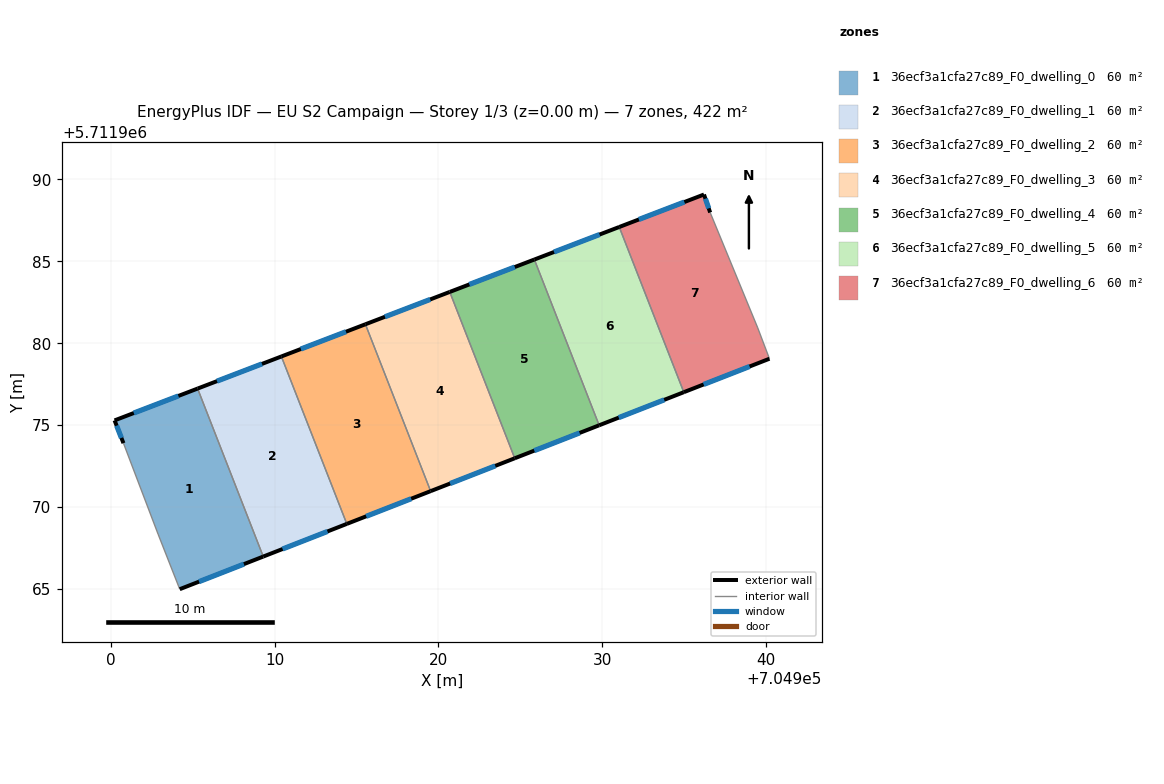
=== STOREY PLAN SPEC (per zone: floor XY polygon, exterior-wall plan segments, windows/doors) ===
zone 1: 36ecf3a1cfa27c89_F0_dwelling_0  (60.2 m²)
  floor: (704905.30, 5711977.23) (704909.31, 5711966.97) (704904.21, 5711964.98) (704902.89, 5711968.34) (704900.78, 5711973.89) (704900.23, 5711975.29)
  exterior wall: (704900.23, 5711975.29) – (704900.78, 5711973.89)  [1.5 m]
    window: (704900.36, 5711974.96) – (704900.65, 5711974.22)  [1.3 m²]
  exterior wall: (704905.30, 5711977.23) – (704900.23, 5711975.29)  [5.4 m]
    window: (704904.13, 5711976.78) – (704901.41, 5711975.74)  [4.7 m²]
  exterior wall: (704904.21, 5711964.98) – (704909.31, 5711966.97)  [5.5 m]
    window: (704905.39, 5711965.44) – (704908.13, 5711966.51)  [4.7 m²]
  interior walls: 3
zone 2: 36ecf3a1cfa27c89_F0_dwelling_1  (60.2 m²)
  floor: (704910.42, 5711979.19) (704914.41, 5711968.97) (704909.31, 5711966.97) (704905.30, 5711977.23)
  exterior wall: (704910.42, 5711979.19) – (704905.30, 5711977.23)  [5.5 m]
    window: (704909.23, 5711978.74) – (704906.49, 5711977.68)  [4.7 m²]
  exterior wall: (704909.31, 5711966.97) – (704914.41, 5711968.97)  [5.5 m]
    window: (704910.49, 5711967.43) – (704913.23, 5711968.51)  [4.7 m²]
  interior walls: 2
zone 3: 36ecf3a1cfa27c89_F0_dwelling_2  (60.2 m²)
  floor: (704915.55, 5711981.16) (704919.53, 5711970.97) (704914.41, 5711968.97) (704910.42, 5711979.19)
  exterior wall: (704915.55, 5711981.16) – (704910.42, 5711979.19)  [5.5 m]
    window: (704914.36, 5711980.70) – (704911.61, 5711979.65)  [4.8 m²]
  exterior wall: (704914.41, 5711968.97) – (704919.53, 5711970.97)  [5.5 m]
    window: (704915.60, 5711969.43) – (704918.35, 5711970.50)  [4.8 m²]
  interior walls: 2
zone 4: 36ecf3a1cfa27c89_F0_dwelling_3  (60.2 m²)
  floor: (704920.70, 5711983.13) (704924.67, 5711972.97) (704919.53, 5711970.97) (704915.55, 5711981.16)
  exterior wall: (704920.70, 5711983.13) – (704915.55, 5711981.16)  [5.5 m]
    window: (704919.51, 5711982.67) – (704916.74, 5711981.61)  [4.8 m²]
  exterior wall: (704919.53, 5711970.97) – (704924.67, 5711972.97)  [5.5 m]
    window: (704920.72, 5711971.43) – (704923.48, 5711972.51)  [4.8 m²]
  interior walls: 2
zone 5: 36ecf3a1cfa27c89_F0_dwelling_4  (60.2 m²)
  floor: (704925.87, 5711985.11) (704929.82, 5711974.99) (704924.67, 5711972.97) (704920.70, 5711983.13)
  exterior wall: (704925.87, 5711985.11) – (704920.70, 5711983.13)  [5.5 m]
    window: (704924.67, 5711984.65) – (704921.90, 5711983.59)  [4.8 m²]
  exterior wall: (704924.67, 5711972.97) – (704929.82, 5711974.99)  [5.5 m]
    window: (704925.86, 5711973.44) – (704928.63, 5711974.52)  [4.8 m²]
  interior walls: 2
zone 6: 36ecf3a1cfa27c89_F0_dwelling_5  (60.2 m²)
  floor: (704931.05, 5711987.10) (704934.99, 5711977.01) (704929.82, 5711974.99) (704925.87, 5711985.11)
  exterior wall: (704931.05, 5711987.10) – (704925.87, 5711985.11)  [5.6 m]
    window: (704929.85, 5711986.64) – (704927.07, 5711985.57)  [4.8 m²]
  exterior wall: (704929.82, 5711974.99) – (704934.99, 5711977.01)  [5.6 m]
    window: (704931.02, 5711975.46) – (704933.80, 5711976.54)  [4.8 m²]
  interior walls: 2
zone 7: 36ecf3a1cfa27c89_F0_dwelling_6  (60.2 m²)
  floor: (704936.60, 5711987.98) (704939.51, 5711980.94) (704940.22, 5711979.05) (704934.99, 5711977.01) (704931.05, 5711987.10) (704936.22, 5711989.08)
  exterior wall: (704934.99, 5711977.01) – (704940.22, 5711979.05)  [5.6 m]
    window: (704936.20, 5711977.48) – (704939.01, 5711978.58)  [4.9 m²]
  exterior wall: (704936.22, 5711989.08) – (704931.05, 5711987.10)  [5.5 m]
    window: (704935.03, 5711988.62) – (704932.25, 5711987.56)  [4.8 m²]
  exterior wall: (704936.60, 5711987.98) – (704936.22, 5711989.08)  [1.2 m]
    window: (704936.52, 5711988.24) – (704936.31, 5711988.83)  [1.0 m²]
  interior walls: 3

=== DERIVED (storey summary) ===
Building: EU S2 Campaign
Storey: 1 of 3  (floor level z = 0.00 m)
Storey gross floor area: 421.6 m²
Zones on this storey: 7
  - 36ecf3a1cfa27c89_F0_dwelling_0: floor 60.2 m²; exterior wall 12.4 m (37.2 m²); 3 window(s) 10.7 m²; WWR 28.8%
  - 36ecf3a1cfa27c89_F0_dwelling_1: floor 60.2 m²; exterior wall 11.0 m (32.9 m²); 2 window(s) 9.5 m²; WWR 28.8%
  - 36ecf3a1cfa27c89_F0_dwelling_2: floor 60.2 m²; exterior wall 11.0 m (33.0 m²); 2 window(s) 9.5 m²; WWR 28.8%
  - 36ecf3a1cfa27c89_F0_dwelling_3: floor 60.2 m²; exterior wall 11.0 m (33.1 m²); 2 window(s) 9.5 m²; WWR 28.8%
  - 36ecf3a1cfa27c89_F0_dwelling_4: floor 60.2 m²; exterior wall 11.1 m (33.2 m²); 2 window(s) 9.6 m²; WWR 28.8%
  - 36ecf3a1cfa27c89_F0_dwelling_5: floor 60.2 m²; exterior wall 11.1 m (33.3 m²); 2 window(s) 9.6 m²; WWR 28.8%
  - 36ecf3a1cfa27c89_F0_dwelling_6: floor 60.2 m²; exterior wall 12.3 m (37.0 m²); 3 window(s) 10.7 m²; WWR 28.8%
Zone adjacency (shared interzone walls):
  - 36ecf3a1cfa27c89_F0_dwelling_0 ↔ 36ecf3a1cfa27c89_F0_dwelling_1
  - 36ecf3a1cfa27c89_F0_dwelling_1 ↔ 36ecf3a1cfa27c89_F0_dwelling_2
  - 36ecf3a1cfa27c89_F0_dwelling_2 ↔ 36ecf3a1cfa27c89_F0_dwelling_3
  - 36ecf3a1cfa27c89_F0_dwelling_3 ↔ 36ecf3a1cfa27c89_F0_dwelling_4
  - 36ecf3a1cfa27c89_F0_dwelling_4 ↔ 36ecf3a1cfa27c89_F0_dwelling_5
  - 36ecf3a1cfa27c89_F0_dwelling_5 ↔ 36ecf3a1cfa27c89_F0_dwelling_6